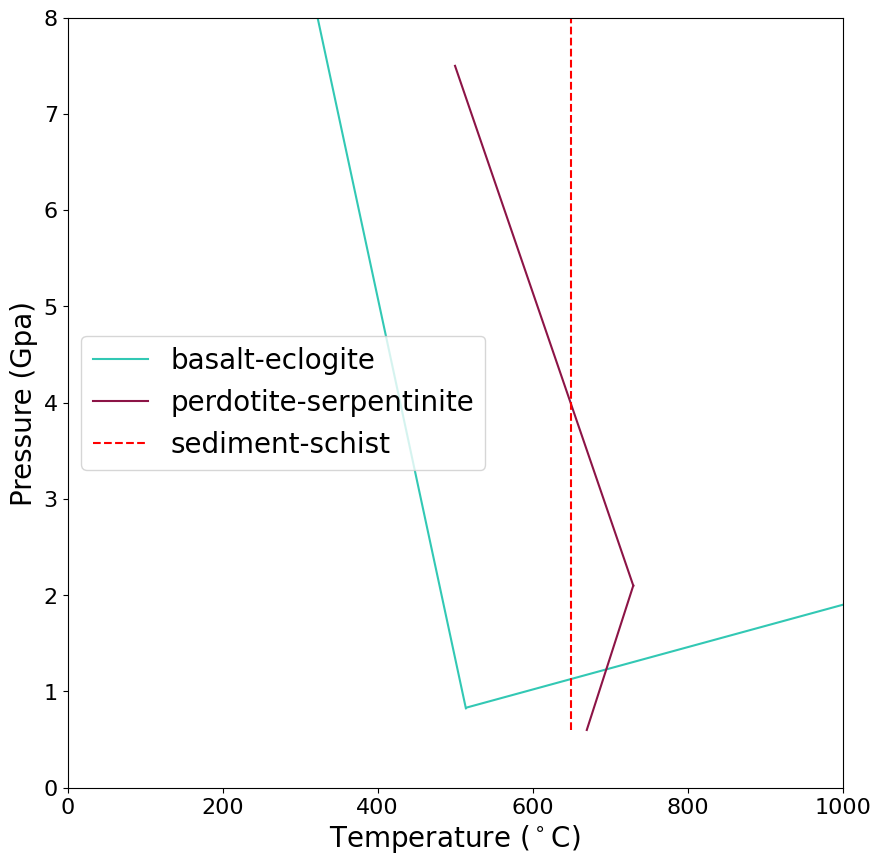

Reproduce this figure in Python.
#!/usr/bin/env python3
# -*- coding: utf-8 -*-
"""
Created on Sat Sep 18 09:48:29 2021

@author: ji-chingchen
"""

import numpy as np
import matplotlib.pyplot as plt

plt.rcParams["font.family"] = "Times New Roman"
x = np.linspace(0,514)
y = -0.0375 * x + 20.1
basalt_change = (50/255, 200/255, 180/255)
###===============================basalt and eclogit ==========================
fig,ax = plt.subplots(1,1,figsize=(10,10))
ax.plot(x,y,c=basalt_change)
x = np.linspace(515,1000)
y = 0.0022 * x - 0.3
ax.plot(x,y,c=basalt_change,label='basalt-eclogite')
ax.tick_params(axis='x', labelsize=16 )
ax.tick_params(axis='y', labelsize=16 )
ax.set_xlabel('Temperature ($^\circ$C)',fontsize=20)
ax.set_ylabel('Pressure (Gpa)',fontsize=20)
 
# ax.set_title('metamorphosed MORB ',fontsize=25)
# fig.savefig('/Users/<user>/Desktop/'+'basalt_phase_diagram'+'.pdf')
###====================perdotite and serpentinite =============================
phase_change = (140/255, 20/255, 70/255)
# fig2,ax = plt.subplots(1,1,figsize=(10,14))
x = np.linspace(500,730)
tt1 = 2.1 +(7.5-2.1)* (x - 730)/ (500-730)
ax.plot(x,tt1,c=phase_change,label = 'perdotite-serpentinite')
x = np.linspace(670,730)
ttold = 2.1 + (0.6-2.1) * (x-730)/(670-730)
ax.plot(x,ttold,c=phase_change)
ax.tick_params(axis='x', labelsize=16 )
ax.tick_params(axis='y', labelsize=16 )
ax.set_xlabel('Temperature ($^\circ$C)',fontsize=20)
ax.set_ylabel('Pressure (Gpa)',fontsize=20)

###====================sediment to schist =============================

# fig3,ax = plt.subplots(1,1,figsize=(10,14))

depth = np.linspace(0,100000)
pressure=3000*10*depth/1e9  # (GPa)
dd=20*1e3
dpressure = 3000*10*dd/1e9
ax.plot([650,650],[dpressure,8],'r--',label='sediment-schist')
ax.set_ylim(0,8)
ax.set_xlim(0,1000)
ax.tick_params(axis='x', labelsize=16 )
ax.tick_params(axis='y', labelsize=16 )
ax.set_xlabel('Temperature ($^\circ$C)',fontsize=20)
ax.set_ylabel('Pressure (Gpa)',fontsize=20)
ax.legend(fontsize=20)

